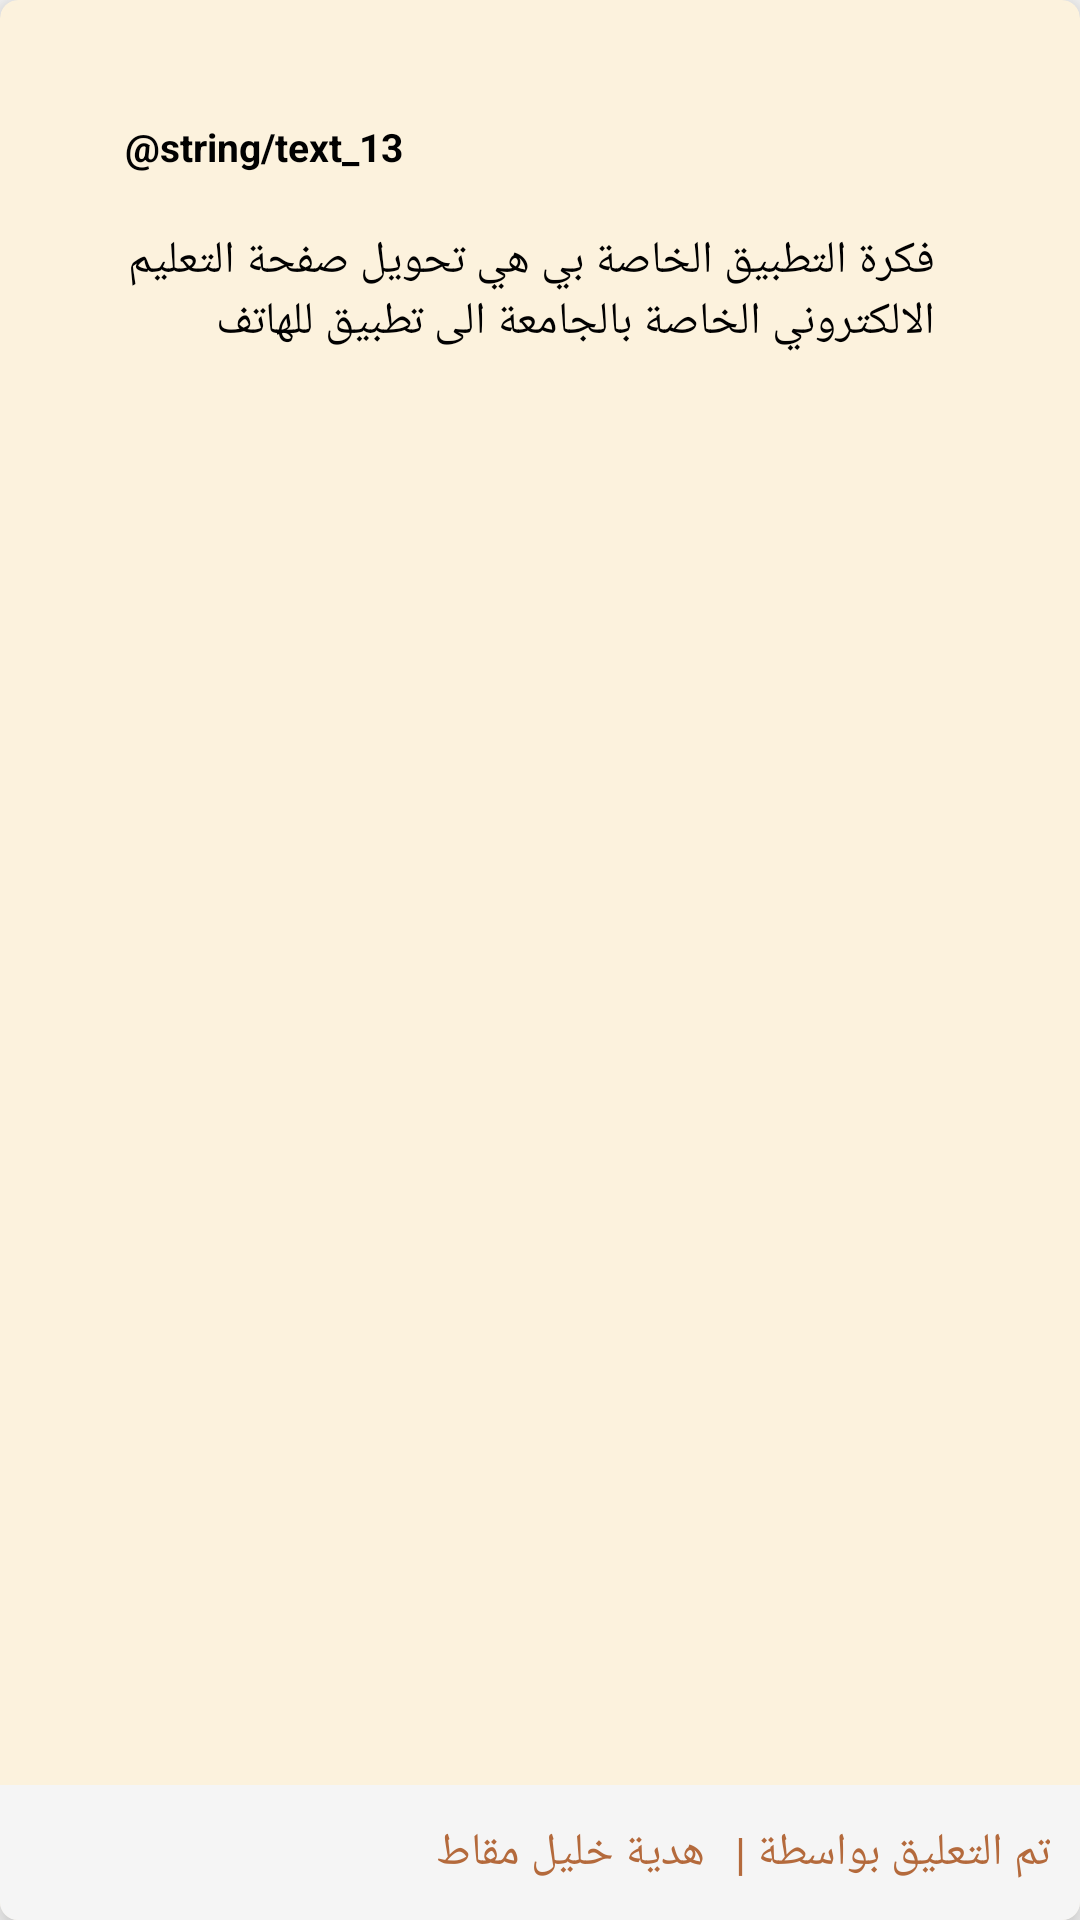

This screen was rendered from an Android layout file. Write that file and the resources it references.
<!-- AndroidManifest.xml: application theme Theme.AlesraaProjectXML -->
<!-- res/layout/rvdesignmassageswithadmin.xml -->
<?xml version="1.0" encoding="utf-8"?>
<androidx.cardview.widget.CardView
    xmlns:app="http://schemas.android.com/apk/res-auto"
    xmlns:android="http://schemas.android.com/apk/res/android"
    app:cardBackgroundColor="#FCF2DD"
    app:cardCornerRadius="6dp"
    app:cardElevation="8dp"
    app:cardPreventCornerOverlap="true"
    app:layout_constraintEnd_toEndOf="parent"
    app:layout_constraintStart_toStartOf="parent"
    app:layout_constraintTop_toBottomOf="@id/tv_description"
    android:layout_width="346dp"
    android:layout_height="296dp"
    android:layout_gravity="center_horizontal"
    android:layout_marginTop="20dp">

    <androidx.constraintlayout.widget.ConstraintLayout
        app:layout_constraintEnd_toEndOf="parent"
        app:layout_constraintStart_toStartOf="parent"
        android:layout_width="match_parent"
        android:layout_height="match_parent"
        android:layout_marginTop="20dp">

        <TextView
            android:id="@+id/tv_titleMassage"
            android:layout_width="0dp"
            android:layout_height="wrap_content"
            android:layout_marginTop="20dp"
            android:text="@string/text_13"
            android:layout_marginBottom="10dp"
            app:layout_constraintEnd_toEndOf="@id/tv_Comments"
            app:layout_constraintStart_toStartOf="@id/tv_Comments"
            app:layout_constraintTop_toTopOf="parent"
            android:textSize="13sp"
            android:textColor="#010101"
            android:textStyle="bold"/>

        <TextView
            android:id="@+id/tv_Comments"
            android:layout_width="270dp"
            android:layout_height="0dp"
            android:layout_marginEnd="7dp"
            android:text="@string/text_11"
            android:textColor="#010101"
            android:textSize="15sp"
            android:layout_marginTop="19dp"
            app:layout_constraintBottom_toTopOf="@+id/constraintLayout"
            app:layout_constraintEnd_toEndOf="parent"
            app:layout_constraintStart_toStartOf="parent"
            app:layout_constraintTop_toBottomOf="@+id/tv_titleMassage" />

        <androidx.constraintlayout.widget.ConstraintLayout
            android:id="@+id/constraintLayout"
            android:layout_width="match_parent"
            android:layout_height="45dp"
            android:background="#F5F5F5"
            android:gravity="center_vertical"
            android:orientation="horizontal"
            app:layout_constraintBottom_toBottomOf="parent"
            app:layout_constraintEnd_toEndOf="parent"
            app:layout_constraintStart_toStartOf="parent">

            <TextView
                android:id="@+id/tv_nameStudent"
                android:layout_width="wrap_content"
                android:layout_height="wrap_content"
                android:layout_gravity="center_vertical"
                android:layout_marginEnd="10dp"
                android:gravity="end"
                android:text="هدية خليل مقاط"
                android:textColor="#B46A3C"
                android:textSize="15sp"
                app:layout_constraintBottom_toBottomOf="@id/text"
                app:layout_constraintEnd_toStartOf="@id/text"
                app:layout_constraintTop_toTopOf="@id/text" />

            <TextView
                android:id="@+id/text"
                android:layout_width="wrap_content"
                android:layout_height="wrap_content"
                android:layout_gravity="center_vertical"
                android:layout_marginEnd="10dp"
                android:gravity="start"
                android:text="تم التعليق بواسطة |"
                android:textColor="#B46A3C"
                android:textSize="15sp"
                app:layout_constraintBottom_toBottomOf="parent"
                app:layout_constraintEnd_toEndOf="parent"
                app:layout_constraintTop_toTopOf="parent" />


        </androidx.constraintlayout.widget.ConstraintLayout>



    </androidx.constraintlayout.widget.ConstraintLayout>





</androidx.cardview.widget.CardView>
<!-- resources referenced by this layout -->
<resources>
  <string name="text_11">فكرة التطبيق الخاصة بي هي تحويل صفحة التعليم الالكتروني الخاصة بالجامعة الى تطبيق للهاتف</string>
  <style name="Theme.AlesraaProjectXML" parent="Theme.AppCompat.Light.NoActionBar">
          
          <item name="colorPrimary">@color/purple_500</item>
          <item name="colorPrimaryVariant">@color/purple_700</item>
          <item name="colorOnPrimary">@color/white</item>
          
          <item name="colorSecondary">@color/teal_200</item>
          <item name="colorSecondaryVariant">@color/teal_700</item>
          <item name="colorOnSecondary">@color/black</item>
          
          <item name="android:statusBarColor">?attr/colorPrimaryVariant</item>
          
      </style>
  <!-- not gathered from this repository: default colours our renderer supplied (Android Studio template values) -->
  <color name="purple_500">#FF6200EE</color>
  <color name="purple_700">#FF3700B3</color>
  <color name="teal_200">#FF03DAC5</color>
  <color name="teal_700">#FF018786</color>
  <color name="black">#FF000000</color>
  <color name="white">#FFFFFFFF</color>
</resources>
